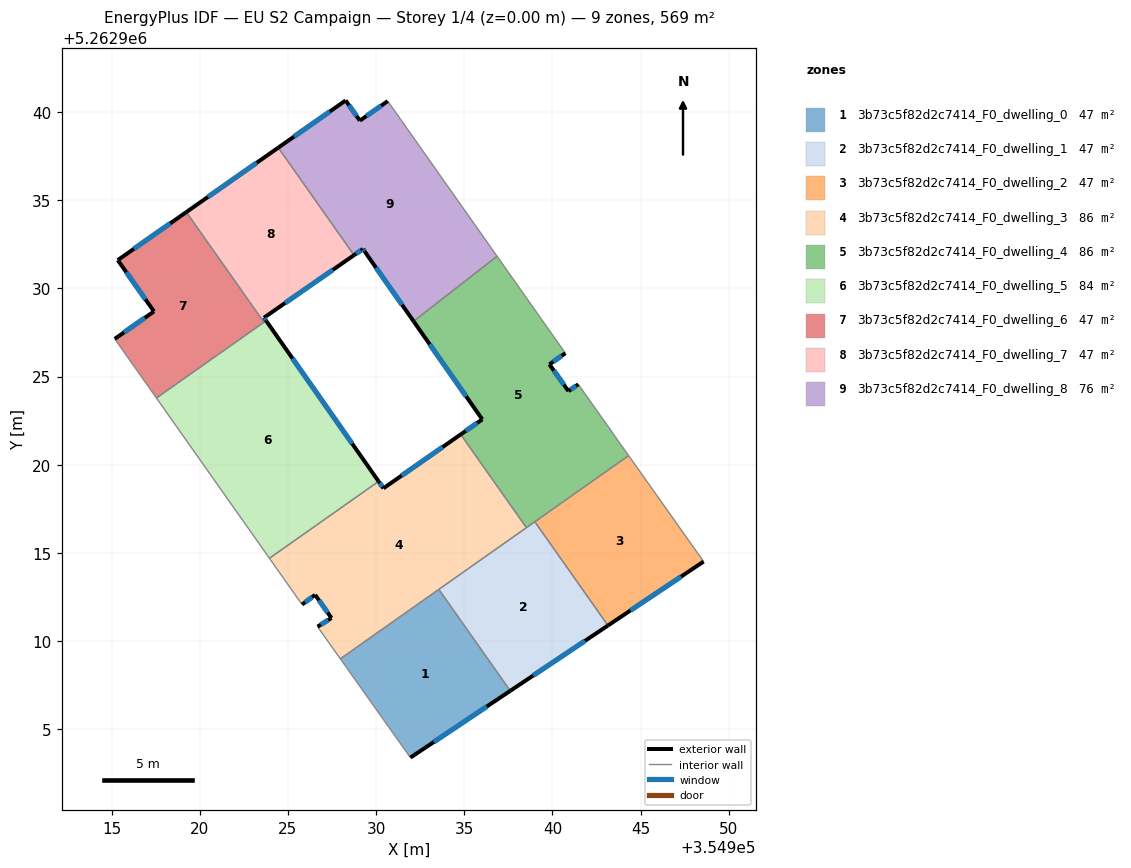
=== STOREY PLAN SPEC (per zone: floor XY polygon, exterior-wall plan segments, windows/doors) ===
zone 1: 3b73c5f82d2c7414_F0_dwelling_0  (47.4 m²)
  floor: (354933.56, 5262912.93) (354937.61, 5262907.18) (354931.95, 5262903.40) (354927.97, 5262909.00)
  exterior wall: (354931.95, 5262903.40) – (354937.61, 5262907.18)  [6.8 m]
    window: (354933.28, 5262904.29) – (354936.28, 5262906.29)  [5.7 m²]
  interior walls: 3
zone 2: 3b73c5f82d2c7414_F0_dwelling_1  (47.4 m²)
  floor: (354939.00, 5262916.77) (354943.15, 5262910.89) (354937.61, 5262907.18) (354933.56, 5262912.93)
  exterior wall: (354937.61, 5262907.18) – (354943.15, 5262910.89)  [6.7 m]
    window: (354938.91, 5262908.05) – (354941.85, 5262910.02)  [5.6 m²]
  interior walls: 4
zone 3: 3b73c5f82d2c7414_F0_dwelling_2  (47.4 m²)
  floor: (354944.32, 5262920.52) (354948.57, 5262914.51) (354943.15, 5262910.89) (354939.00, 5262916.77)
  exterior wall: (354943.15, 5262910.89) – (354948.57, 5262914.51)  [6.5 m]
    window: (354944.42, 5262911.74) – (354947.30, 5262913.66)  [5.5 m²]
  interior walls: 3
zone 4: 3b73c5f82d2c7414_F0_dwelling_3  (86.0 m²)
  floor: (354934.80, 5262921.72) (354938.52, 5262916.44) (354927.97, 5262909.00) (354926.68, 5262910.82) (354927.47, 5262911.31) (354926.54, 5262912.63) (354925.80, 5262912.08) (354923.95, 5262914.70) (354930.14, 5262919.06) (354930.42, 5262918.67)
  exterior wall: (354927.47, 5262911.31) – (354926.68, 5262910.82)  [0.9 m]
    window: (354927.28, 5262911.20) – (354926.87, 5262910.94)  [0.8 m²]
  exterior wall: (354926.54, 5262912.63) – (354927.47, 5262911.31)  [1.6 m]
    window: (354926.76, 5262912.32) – (354927.25, 5262911.62)  [1.4 m²]
  exterior wall: (354925.80, 5262912.08) – (354926.54, 5262912.63)  [0.9 m]
    window: (354925.97, 5262912.21) – (354926.37, 5262912.50)  [0.8 m²]
  exterior wall: (354930.42, 5262918.67) – (354930.14, 5262919.06)  [0.5 m]
    window: (354930.35, 5262918.76) – (354930.21, 5262918.97)  [0.4 m²]
  exterior wall: (354934.80, 5262921.72) – (354930.42, 5262918.67)  [5.3 m]
    window: (354933.77, 5262921.01) – (354931.45, 5262919.39)  [4.5 m²]
  interior walls: 6
zone 5: 3b73c5f82d2c7414_F0_dwelling_4  (86.0 m²)
  floor: (354940.73, 5262926.33) (354939.83, 5262925.70) (354940.91, 5262924.18) (354941.47, 5262924.57) (354943.87, 5262921.16) (354944.32, 5262920.52) (354938.52, 5262916.44) (354934.80, 5262921.72) (354936.02, 5262922.58) (354932.13, 5262928.14) (354936.86, 5262931.83)
  exterior wall: (354932.13, 5262928.14) – (354936.02, 5262922.58)  [6.8 m]
    window: (354933.04, 5262926.83) – (354935.11, 5262923.88)  [5.7 m²]
  exterior wall: (354939.83, 5262925.70) – (354940.73, 5262926.33)  [1.1 m]
    window: (354940.04, 5262925.84) – (354940.52, 5262926.18)  [0.9 m²]
  exterior wall: (354940.91, 5262924.18) – (354939.83, 5262925.70)  [1.9 m]
    window: (354940.65, 5262924.54) – (354940.08, 5262925.34)  [1.6 m²]
  exterior wall: (354941.47, 5262924.57) – (354940.91, 5262924.18)  [0.7 m]
    window: (354941.34, 5262924.47) – (354941.04, 5262924.27)  [0.6 m²]
  exterior wall: (354936.02, 5262922.58) – (354934.80, 5262921.72)  [1.5 m]
    window: (354935.73, 5262922.38) – (354935.09, 5262921.92)  [1.3 m²]
  interior walls: 7
zone 6: 3b73c5f82d2c7414_F0_dwelling_5  (84.4 m²)
  floor: (354923.76, 5262928.17) (354930.14, 5262919.06) (354923.95, 5262914.70) (354917.54, 5262923.79)
  exterior wall: (354930.14, 5262919.06) – (354923.76, 5262928.17)  [11.1 m]
    window: (354928.64, 5262921.20) – (354925.26, 5262926.03)  [9.4 m²]
  interior walls: 4
zone 7: 3b73c5f82d2c7414_F0_dwelling_6  (47.4 m²)
  floor: (354919.24, 5262934.33) (354923.64, 5262928.08) (354917.54, 5262923.79) (354915.18, 5262927.14) (354917.40, 5262928.70) (354915.35, 5262931.61)
  exterior wall: (354917.40, 5262928.70) – (354915.18, 5262927.14)  [2.7 m]
    window: (354916.88, 5262928.33) – (354915.70, 5262927.51)  [2.3 m²]
  exterior wall: (354915.35, 5262931.61) – (354917.40, 5262928.70)  [3.6 m]
    window: (354915.83, 5262930.92) – (354916.92, 5262929.38)  [3.0 m²]
  exterior wall: (354919.24, 5262934.33) – (354915.35, 5262931.61)  [4.7 m]
    window: (354918.33, 5262933.69) – (354916.26, 5262932.25)  [4.0 m²]
  interior walls: 3
zone 8: 3b73c5f82d2c7414_F0_dwelling_7  (47.4 m²)
  floor: (354924.45, 5262937.99) (354928.75, 5262931.89) (354923.64, 5262928.34) (354923.76, 5262928.17) (354923.64, 5262928.08) (354919.24, 5262934.33)
  exterior wall: (354923.76, 5262928.17) – (354923.64, 5262928.34)  [0.2 m]
    window: (354923.73, 5262928.21) – (354923.67, 5262928.30)  [0.2 m²]
  exterior wall: (354924.45, 5262937.99) – (354919.24, 5262934.33)  [6.4 m]
    window: (354923.23, 5262937.13) – (354920.46, 5262935.19)  [5.4 m²]
  exterior wall: (354923.64, 5262928.34) – (354928.75, 5262931.89)  [6.2 m]
    window: (354924.84, 5262929.18) – (354927.55, 5262931.06)  [5.2 m²]
  interior walls: 3
zone 9: 3b73c5f82d2c7414_F0_dwelling_8  (75.5 m²)
  floor: (354930.66, 5262940.62) (354936.86, 5262931.83) (354932.13, 5262928.14) (354929.35, 5262932.11) (354929.25, 5262932.24) (354928.75, 5262931.89) (354924.45, 5262937.99) (354928.27, 5262940.66) (354929.08, 5262939.52)
  exterior wall: (354929.25, 5262932.24) – (354929.35, 5262932.11)  [0.2 m]
    window: (354929.28, 5262932.21) – (354929.33, 5262932.14)  [0.1 m²]
  exterior wall: (354928.75, 5262931.89) – (354929.25, 5262932.24)  [0.6 m]
    window: (354928.87, 5262931.97) – (354929.14, 5262932.16)  [0.5 m²]
  exterior wall: (354928.27, 5262940.66) – (354924.45, 5262937.99)  [4.7 m]
    window: (354927.38, 5262940.03) – (354925.35, 5262938.61)  [3.9 m²]
  exterior wall: (354929.08, 5262939.52) – (354928.27, 5262940.66)  [1.4 m]
    window: (354928.89, 5262939.79) – (354928.46, 5262940.39)  [1.2 m²]
  exterior wall: (354930.66, 5262940.62) – (354929.08, 5262939.52)  [1.9 m]
    window: (354930.29, 5262940.36) – (354929.45, 5262939.78)  [1.6 m²]
  exterior wall: (354929.35, 5262932.11) – (354932.13, 5262928.14)  [4.8 m]
    window: (354930.00, 5262931.17) – (354931.47, 5262929.07)  [4.1 m²]
  interior walls: 3

=== DERIVED (storey summary) ===
Building: EU S2 Campaign
Storey: 1 of 4  (floor level z = 0.00 m)
Storey gross floor area: 569.0 m²
Zones on this storey: 9
  - 3b73c5f82d2c7414_F0_dwelling_0: floor 47.4 m²; exterior wall 6.8 m (20.4 m²); 1 window(s) 5.7 m²; WWR 28.1%
  - 3b73c5f82d2c7414_F0_dwelling_1: floor 47.4 m²; exterior wall 6.7 m (20.0 m²); 1 window(s) 5.6 m²; WWR 28.1%
  - 3b73c5f82d2c7414_F0_dwelling_2: floor 47.4 m²; exterior wall 6.5 m (19.6 m²); 1 window(s) 5.5 m²; WWR 28.1%
  - 3b73c5f82d2c7414_F0_dwelling_3: floor 86.0 m²; exterior wall 9.3 m (27.8 m²); 5 window(s) 7.8 m²; WWR 28.1%
  - 3b73c5f82d2c7414_F0_dwelling_4: floor 86.0 m²; exterior wall 11.9 m (35.8 m²); 5 window(s) 10.1 m²; WWR 28.1%
  - 3b73c5f82d2c7414_F0_dwelling_5: floor 84.4 m²; exterior wall 11.1 m (33.4 m²); 1 window(s) 9.4 m²; WWR 28.1%
  - 3b73c5f82d2c7414_F0_dwelling_6: floor 47.4 m²; exterior wall 11.0 m (33.1 m²); 3 window(s) 9.3 m²; WWR 28.1%
  - 3b73c5f82d2c7414_F0_dwelling_7: floor 47.4 m²; exterior wall 12.8 m (38.4 m²); 3 window(s) 10.8 m²; WWR 28.1%
  - 3b73c5f82d2c7414_F0_dwelling_8: floor 75.5 m²; exterior wall 13.6 m (40.8 m²); 6 window(s) 11.5 m²; WWR 28.1%
Zone adjacency (shared interzone walls):
  - 3b73c5f82d2c7414_F0_dwelling_0 ↔ 3b73c5f82d2c7414_F0_dwelling_1
  - 3b73c5f82d2c7414_F0_dwelling_0 ↔ 3b73c5f82d2c7414_F0_dwelling_3
  - 3b73c5f82d2c7414_F0_dwelling_1 ↔ 3b73c5f82d2c7414_F0_dwelling_2
  - 3b73c5f82d2c7414_F0_dwelling_1 ↔ 3b73c5f82d2c7414_F0_dwelling_3
  - 3b73c5f82d2c7414_F0_dwelling_1 ↔ 3b73c5f82d2c7414_F0_dwelling_4
  - 3b73c5f82d2c7414_F0_dwelling_2 ↔ 3b73c5f82d2c7414_F0_dwelling_4
  - 3b73c5f82d2c7414_F0_dwelling_3 ↔ 3b73c5f82d2c7414_F0_dwelling_4
  - 3b73c5f82d2c7414_F0_dwelling_3 ↔ 3b73c5f82d2c7414_F0_dwelling_5
  - 3b73c5f82d2c7414_F0_dwelling_4 ↔ 3b73c5f82d2c7414_F0_dwelling_8
  - 3b73c5f82d2c7414_F0_dwelling_5 ↔ 3b73c5f82d2c7414_F0_dwelling_6
  - 3b73c5f82d2c7414_F0_dwelling_5 ↔ 3b73c5f82d2c7414_F0_dwelling_7
  - 3b73c5f82d2c7414_F0_dwelling_6 ↔ 3b73c5f82d2c7414_F0_dwelling_7
  - 3b73c5f82d2c7414_F0_dwelling_7 ↔ 3b73c5f82d2c7414_F0_dwelling_8